Image classification data set "MSTAR-10" (Naelbest/mstar_with_machine_learning on GitHub). Class labels (6): BMP-2 infantry fighting vehicle, BRDM-2 armored scout vehicle, BTR-60 armored personnel carrier, BTR-70 armored personnel carrier, ZIL-131 military truck, ZSU-23-4 self-propelled anti-aircraft gun.

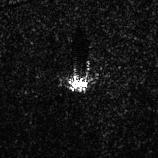
Label: ZSU-23-4 self-propelled anti-aircraft gun

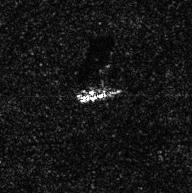
Label: ZIL-131 military truck

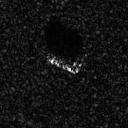
Label: BTR-70 armored personnel carrier

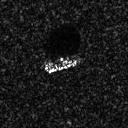
Label: BTR-60 armored personnel carrier

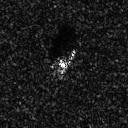
Label: BMP-2 infantry fighting vehicle

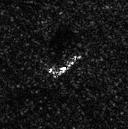
Label: BRDM-2 armored scout vehicle
